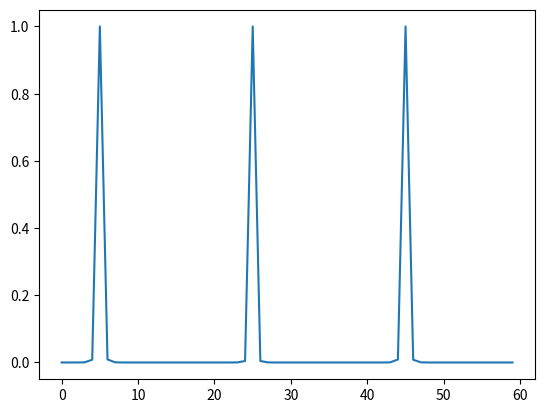

Here is the Python script that generated this plot:
import numpy as np
import sys
import matplotlib.pyplot as plt
from scipy.stats import multivariate_normal
import math
def set_scale(boxes):
    b_scale = np.zeros(60)
    b_large_size = np.zeros(len(boxes))
    boxes = np.array(boxes)
    #print(boxes)
    #xmin = np.array(boxes[0][:])
    #ymin = boxes[:][1]
    #xmax = boxes[:][2]
    #ymax = boxes[:][3]
    w = np.array(boxes[:,2]-boxes[:,0])
    h = np.array(boxes[:,3]-boxes[:,1])
    size = np.array([boxes[:,2]-boxes[:,0],boxes[:,3]-boxes[:,1]])
    #print(w)
    #print(h)
    #print(size)
    #b_large_size = math.sqrt(size[0,:]*size[1,:])

    for i in range(size.shape[1]):
      b_large_size[i] = math.sqrt(size[0,i]*size[1,i])
    #print(b_large_size)

    #b_large_size = math.sqrt(size[:,1]*size[:,2])
    #print(b_large_size)
    model_count = 0
    model_index = []
    for b_size in b_large_size:
        x = len(bin(int(b_size)))-2
        if(abs(b_size-2**x)<abs(b_size-2**(x-1))):
          y = x
        else:
          y = x-1
        print(b_size)
        #print()
        index = (y-3)*10+5

        #print(index)
        #i = len(bin(int(b_size)))-4
        #index = i*10-1
        if(index<0):
            index = 5
        if(index>59):
            index = 55
        print(index)
        if(b_scale[index]==0):
            b_scale[index]=1
            model_count = model_count+1
            model_index.append(index)
            #print(index)
    for i in range(b_scale.size):
        d = 0
        for x in model_index:
            if(abs(i-x)<25):
                d = d+abs(i-x)
        for j in model_index:
            if(abs(i-j)<25):
                norm = multivariate_normal(mean=j, cov=1/math.sqrt(2*math.pi))
                if(d!=0):
                	b_scale[i] = b_scale[i]+abs(i-j)*norm.pdf(i)/d
                if(math.isnan(b_scale[i])):
                	print("nan")
                	print(d)
                	print(norm.pdf(i))
                if(b_scale[i]>1):
                	print("big1")
    plt.plot(range(60),b_scale)
    plt.show()
        #print(i)
        #print(len(i)-2)
    #b_large_size[:] = bin(b_large_size)
    #for b in boxes:
    #print(b_large_size)

    #print("gj_boxes")
    #print(boxes)
    print(b_scale)
    #sys.exit()
    return b_scale


def computScale(bottom):
	anchor_scale = np.zeros(3)
	pre_scale = bottom.reshape(60)
	#pre_scale = bottom[4].data.reshape(60)
	#print(pre_scale)
	#plt.plot(range(60),pre_scale)
	#plt.show()
	#moxing average smoothed
	#m = np.mean(pre_scale)
	for i in range(12):
	    m=np.mean(pre_scale[5*i:5*i+5])
	    pre_scale[5*i:5*i+5] = pre_scale[5*i:5*i+5]-m
	#pre_scale[:] = pre_scale[:] - m
	#print(pre_scale)
	#plt.plot(range(60),pre_scale)
	#plt.show()
	#1D NMS
	mark = np.zeros(60)
	while(0 in mark):
	    index = np.array(np.where(mark==0)[0])
	    print(index)
	    #index.reshape(index[0].size)
	    #print(index)
	    unhandle = pre_scale[index]
	    maxpostion = np.argmax(unhandle)
	    maxscale_index = index[maxpostion]
	    mark[maxscale_index] = 1
	    for i in range(maxscale_index-3,maxscale_index+4):
	    	if(i>=0 and i<60):
	    		if(mark[i]==0):
	    			mark[i]=-1
	    print(mark)
	    #print(maxpostion)
	    #print(index[maxpostion])
	    #print(pre_scale[maxpostion])
	    #print(index)
	    #print(pre_scale)
	    #print(unhandle)
	    #break
	max_index = np.array(np.where(mark==1)[0])
	max_scale = pre_scale[max_index]
	#print(len(max_scale))
	#print(max_index)
	#print(max_scale)
	while(0 in anchor_scale):
		anchor_index = np.array(np.where(anchor_scale==0)[0])
		s = np.argmax(max_scale)
		if(max_scale[s]==-1):
			break
		max_scale[s] = -1
		a_s = 8*2**int(max_index[s]/10)
		if(a_s not in anchor_scale):
			anchor_scale[anchor_index[0]] = a_s
	while(0 in anchor_scale):
		anchor_index = np.array(np.where(anchor_scale==0)[0])
		if(16 not in anchor_scale):
			anchor_scale[anchor_index[0]] = 16
		if(32 not in anchor_scale):
			anchor_scale[anchor_index[0]] = 32
		if(64 not in anchor_scale):
			anchor_scale[anchor_index[0]] = 64
	anchor_scale.sort()
	print(anchor_scale)
	return anchor_scale
		#print(anchor_scale)
		#break
	#plt.plot(max_index,max_scale)	
	#plt.show()


'''
bottom = np.array([[[[ 0.65733141]],

  [[ 0.67838174]],

  [[ 0.68303752]],

  [[ 0.7030139 ]],

  [[ 0.68562067]],

  [[ 0.71634358]],

  [[ 0.66860563]],

  [[ 0.66600966]],

  [[ 0.72647899]],

  [[ 0.67099673]],

  [[ 0.66341269]],

  [[ 0.74891996]],

  [[ 0.74055398]],

  [[ 0.62982571]],

  [[ 0.62180424]],

  [[ 0.71617812]],

  [[ 0.81529796]],

  [[ 0.64585495]],

  [[ 0.65519547]],

  [[ 0.79283071]],

  [[ 0.74875742]],

  [[ 0.74019372]],

  [[ 0.76771939]],

  [[ 0.67828321]],
  [[ 0.65471745]],

  [[ 0.789473  ]],

  [[ 0.61968046]],

  [[ 0.6794042 ]],

  [[ 0.79995966]],

  [[ 0.68056536]],

  [[ 0.6804418 ]],

  [[ 0.67283338]],

  [[ 0.82726848]],

  [[ 0.66390222]],

  [[ 0.69322342]],

  [[ 0.68184978]],

  [[ 0.715891  ]],

  [[ 0.66189831]],

  [[ 0.65926462]],

  [[ 0.75116408]],

  [[ 0.65569502]],

  [[ 0.69899648]],

  [[ 0.68482399]],

  [[ 0.80524057]],

  [[ 0.65862119]],

  [[ 0.75591201]],

  [[ 0.73284549]],

  [[ 0.6992889 ]],

  [[ 0.73035067]],

  [[ 0.65075529]],

  [[ 0.77715284]],

  [[ 0.74609548]],

  [[ 0.68534094]],

  [[ 0.66654861]],

  [[ 0.75571972]],

  [[ 0.73917478]],

  [[ 0.71154827]],

  [[ 0.706047  ]],

  [[ 0.7055971 ]],

  [[ 0.66542   ]]]])
computScale(bottom)
'''
#print(8*2**int(1/10))
boxes = [[  0 , 33 , 43,  85],[ 78 , 85 ,79, 90],[  4 , 69 ,200 ,124],[ 40 ,165 , 90, 210]]
set_scale(boxes)